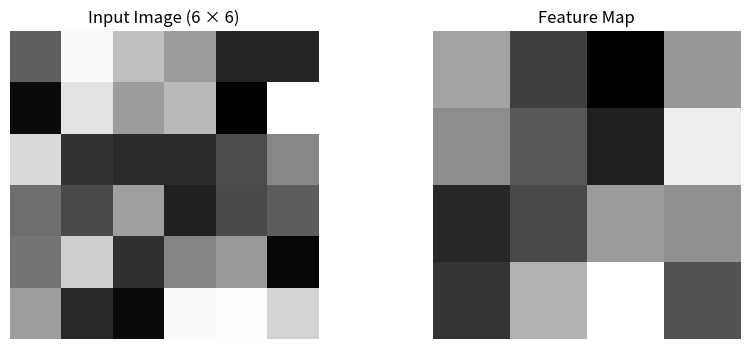
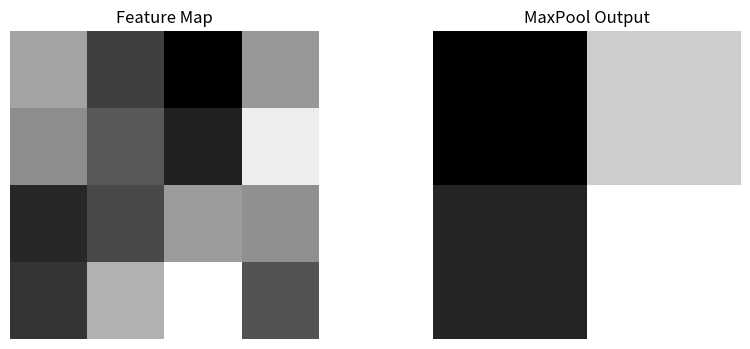

The script that saved these images, in order:
import numpy as np
import matplotlib.pyplot as plt

np.random.seed(42)

image = np.random.rand(6,6)

print("Input image shape:", image.shape)

kernel = np.array([
    [-1, 0, 1],
    [-1, 0, 1],
    [-1, 0, 1]
])

print("\nKernel:")
print(kernel)

def convolution(image, kernel, stride=1):

    image_height, image_width = image.shape

    kernel_height, kernel_width = kernel.shape

    # Calculate output dimensions
    output_height = ((image_height - kernel_height) // stride) + 1

    output_width = ((image_width - kernel_width) // stride) + 1

    # output matrix
    output = np.zeros((output_height, output_width))

    # Slide kernel across image
    for i in range(0, output_height):

        for j in range(0, output_width):

            # Extract region
            region = image[
                i * stride : i * stride + kernel_height,
                j * stride : j * stride + kernel_width
            ]

            # Element-wise multiplication followed by summation
            output[i, j] = np.sum(region * kernel)

    return output

# CONV operation

feature_map = convolution(image,kernel)

print("\nOutput feature map shape:",
      feature_map.shape)

print("\nFeature map:")
print(feature_map)


plt.figure(figsize=(10, 4))

plt.subplot(1, 2, 1)

plt.imshow(image, cmap="gray")

plt.title("Input Image (6 × 6)")
plt.axis("off")


plt.subplot(1, 2, 2)

plt.imshow(feature_map, cmap="gray")

plt.title("Feature Map")
plt.axis("off")

plt.show()


import numpy as np
import matplotlib.pyplot as plt

# MaxPool from scratch

def max_pool(image, pool_size=2, stride=2):

    image_height, image_width = image.shape

    # Calculate output dimensions
    output_height = ((image_height - pool_size) // stride) + 1

    output_width = ((image_width - pool_size) // stride) + 1

    # Create output matrix
    output = np.zeros((output_height, output_width))

    # Slide pooling window
    for i in range(output_height):

        for j in range(output_width):

            # Extract pooling region
            region = image[
                i * stride : i * stride + pool_size,
                j * stride : j * stride + pool_size
            ]

            # Take maximum value
            output[i, j] = np.max(region)

    return output

# MAX-POOL operation
pooled_feature_map = max_pool(feature_map,pool_size=2,stride=2)

print("\nAfter max pooling:")
print("Shape:", pooled_feature_map.shape)

print("\nPooled feature map:")
print(pooled_feature_map)

plt.figure(figsize=(10, 4))

plt.subplot(1, 2, 1)

plt.imshow(feature_map, cmap="gray")

plt.title("Feature Map")
plt.axis("off")

plt.subplot(1, 2, 2)

plt.imshow(pooled_feature_map,cmap="gray")

plt.title("MaxPool Output")
plt.axis("off")

plt.show()
